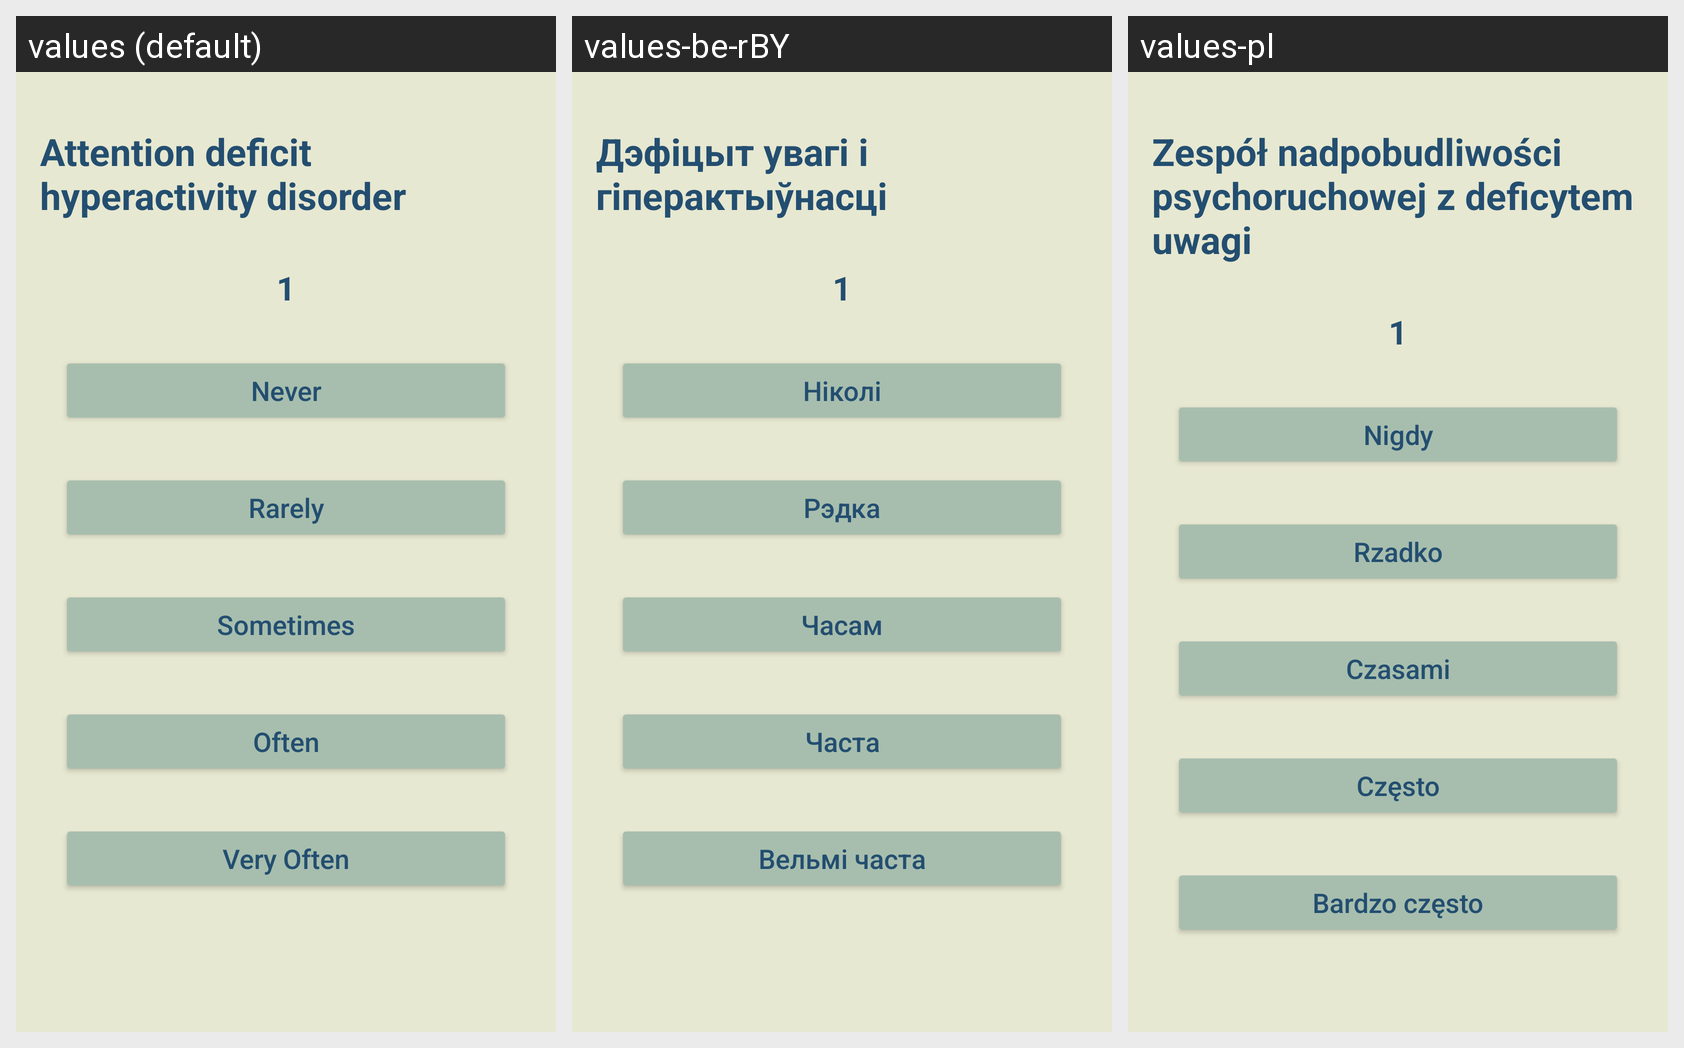

Translations of the strings shown on this Android screen, per locale in the grid:
Android screen res/layout/activity_adhd.xml rendered under 3 locales, left to right: values (default), values-be-rBY, values-pl. Device: Nexus 5 (rendered at 1080×1920; each locale shown at half size, 540×960, under a caption strip naming it); theme Theme.Vožyk.
Strings drawn on this screen, with the default value and each locale's value (text and hints the layout hard-codes, and strings that could not be matched under every locale, appear in the picture but are not listed):

attention_deficit_hyperactivity_disorder
  values: Attention deficit hyperactivity disorder
  values-be-rBY: Дэфіцыт увагі і гіперактыўнасці
  values-pl: Zespół nadpobudliwości psychoruchowej z deficytem uwagi

_1
  values: 1
  values-be-rBY: 1
  values-pl: 1

never
  values: Never
  values-be-rBY: Ніколі
  values-pl: Nigdy

rarely
  values: Rarely
  values-be-rBY: Рэдка
  values-pl: Rzadko

sometimes
  values: Sometimes
  values-be-rBY: Часам
  values-pl: Czasami

often
  values: Often
  values-be-rBY: Часта
  values-pl: Często

very_often
  values: Very Often
  values-be-rBY: Вельмі часта
  values-pl: Bardzo często
